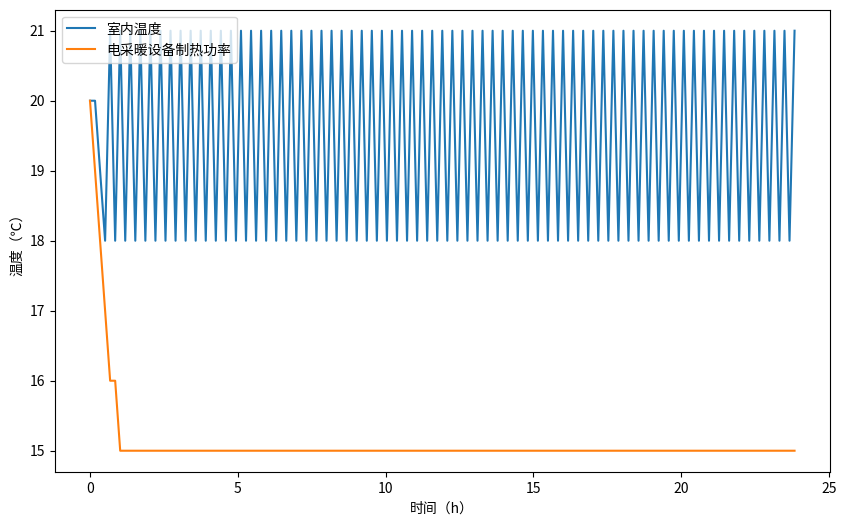

Generate this figure with matplotlib:
import numpy as np
import matplotlib.pyplot as plt

# 参数设置
Cin = 1100000  # 室内空气等效热容，J/℃
Cwall = 186000000  # 墙体等效热容，J/℃
R1 = 0.0012  # 室内空气和墙体内侧的等效热阻，m^2·℃/W
R2 = 0.0092  # 墙体外侧和室外空气的等效热阻，m^2·℃/W
PN = 8000  # 电采暖设备的额定功率，W
Tout = 0
# 时间设置
dt = 613  # 时间间隔，s
t = np.arange(0, 24 * 3600, dt)  # 时间数组，s

# 初始状态设置
Tin0 = 20  # 初始室内温度，℃
Twall0 = 20  # 初始墙体温度，℃Son = np.zeros_like(t)  # 初始电采暖设备关闭

# 计算室内温度和电采暖设备开关状态
Tin = np.zeros_like(t)
Tin[0] = Tin0

Twall = np.zeros_like(t)
Twall[0] = Twall0

S = np.zeros_like(t)

for i in range(len(t) - 1):
#     # 计算室外温度
#     if t[i] < 6 * 3600:
#         Tout = 0
#     elif t[i] < 18 * 3600:
#         Tout = -5
#     else:
#         Tout = -10

    # 计算电采暖设备制热功率
    # S = 1 if Tin < 18 else 0  # 当室外温度小于0度时，开启电采暖设备
    if Tin[i] == 18:
        S[i] = 1
    elif Tin[i] > 22:
        S[i] = 0
    Pheat = S[i] * PN

    # 计算室内温度和墙体温度变化
    dTin_dt = (Pheat - (Tin[i] - Twall[i]) / R1) / Cin
    dTwall_dt = ((Tin[i] - Twall[i]) / R1 - (Twall[i] - Tout) / R2) / Cwall

    Tin[i + 1] = Tin[i] + dTin_dt * dt
    Twall[i + 1] = Twall[i] + dTwall_dt * dt

# 绘制可视化图像
plt.figure(figsize=(10, 6))
plt.plot(t / 3600, Tin, label='室内温度')
plt.plot(t / 3600, Twall, label='电采暖设备制热功率')
plt.legend()
plt.xlabel('时间（h）')
plt.ylabel('温度（℃）')
plt.show()

# 计算特征量并填入表格
Tout_list = [0, -5, -10, -15, -20, -25]  # 室外温度列表，℃

# print('|室外温度（℃）|平均室内温度（℃）|最高室内温度（℃）|最低室内温度（℃）|平均电采暖设备功率（W）|电采暖设备总耗电量（kWh）|')
# print('|-|-|-|-|-|-|')